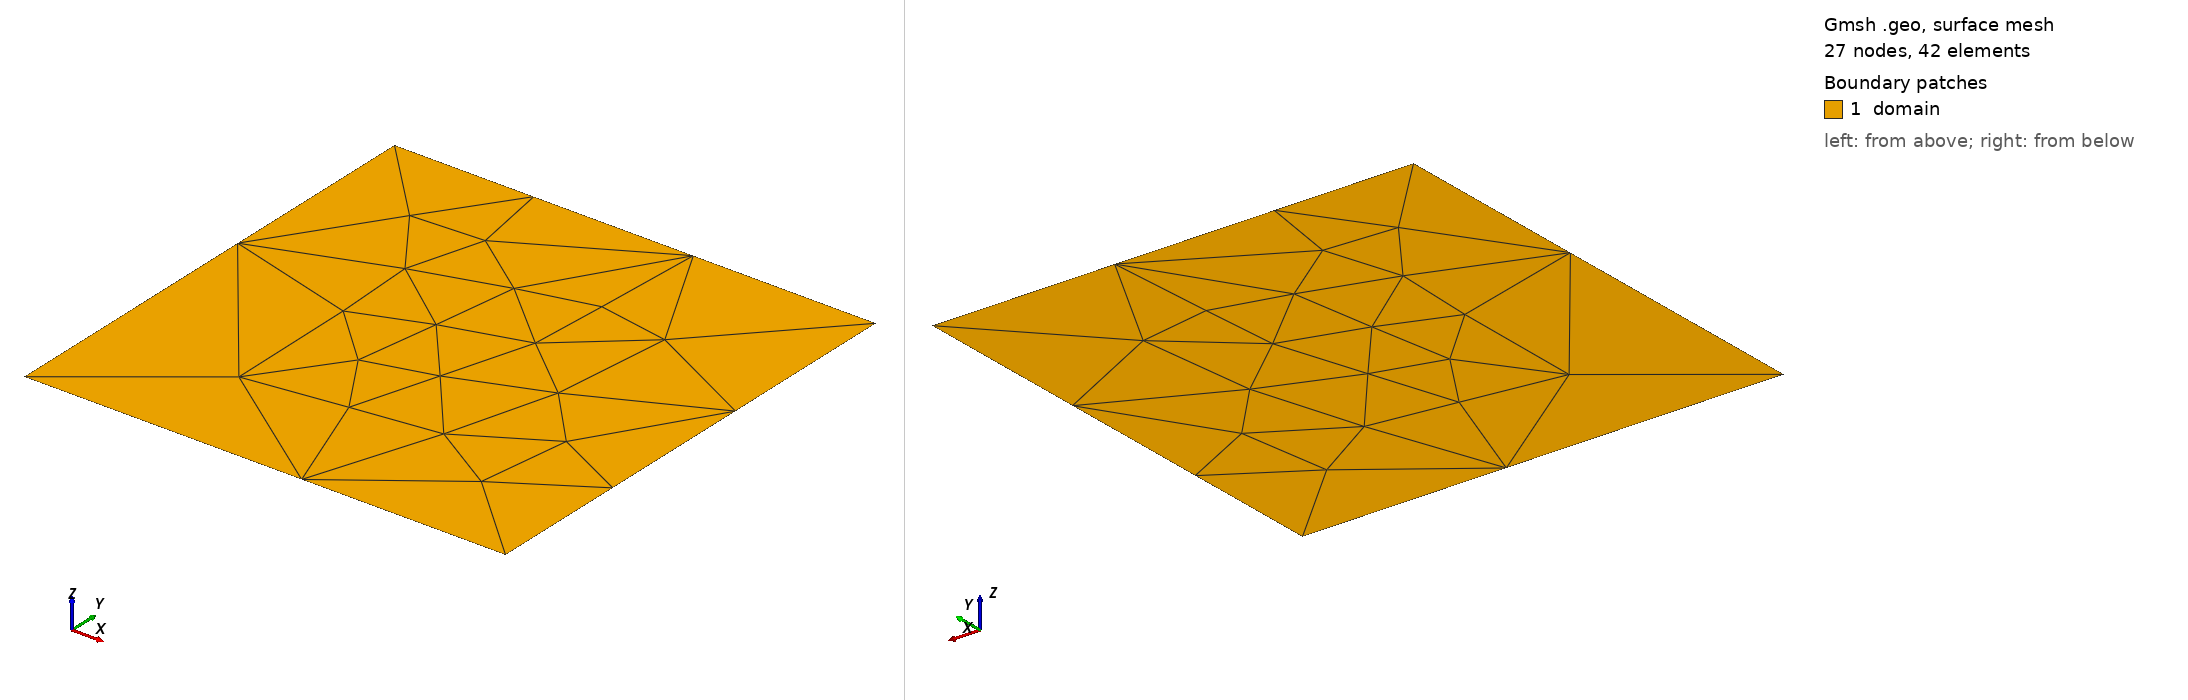

Gmsh geometry script, surface-meshed: 27 nodes, 42 surface elements. Boundary patches (legend numbers): 1 domain. Left view from above one corner, right view from below the opposite corner. Legend entries are the model's physical surfaces. The drawing asked Gmsh for element sizes between 1% and 20% of the model's largest extent; the script's own settings can give other sizes.

=== geo_point_mesh_sizes.geo (drawn) ===
lc = 4 / 5;

Point(1) = {0, 0, 0, 1};
Point(2) = {1, 0, 0, 1};
Point(3) = {1, 1, 0, 1};
Point(4) = {0, 1, 0, 1};

MeshSize {:} = lc;
finePoints[] = {2, 4};
MeshSize {finePoints[]} = lc / 2;
Characteristic Length {Sqrt(9)} = 3 * lc / 4;

Line(1) = {1, 2};
Line(2) = {2, 3};
Line(3) = {3, 4};
Line(4) = {4, 1};
Curve Loop(1) = {1:4};
Plane Surface(1) = {1};

Physical Point("corners", 10) = {1:4};
Physical Surface("domain", 20) = {1};
Mesh 2;
